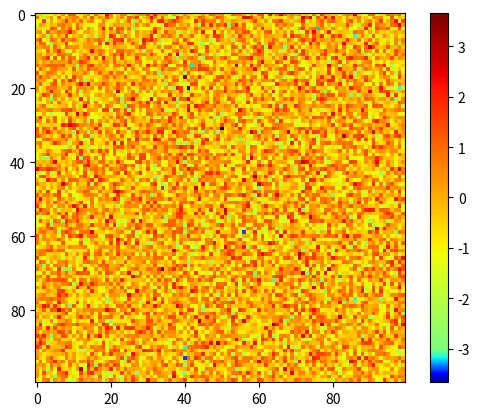

Recreate this plot in Python.
import numpy as np
from matplotlib.colors import ListedColormap
import matplotlib.pyplot as plt
import matplotlib as mpl


def newcmap(old):
    old_map = mpl.colormaps[old]
    cut1 = old_map(np.linspace(0, 0.5, 50))
    cut2 = old_map(np.linspace(0.5, 1, 500))
#     cut3 = old_map(np.linspace(0.6, 1, 10))
    cutall = np.concatenate([cut1, cut2])
    return ListedColormap(cutall)


print(newcmap('jet'))
plt.imshow(np.random.randn(100, 100), cmap=newcmap('jet'))
plt.colorbar()
plt.savefig('newcmap.png', transparent=True)